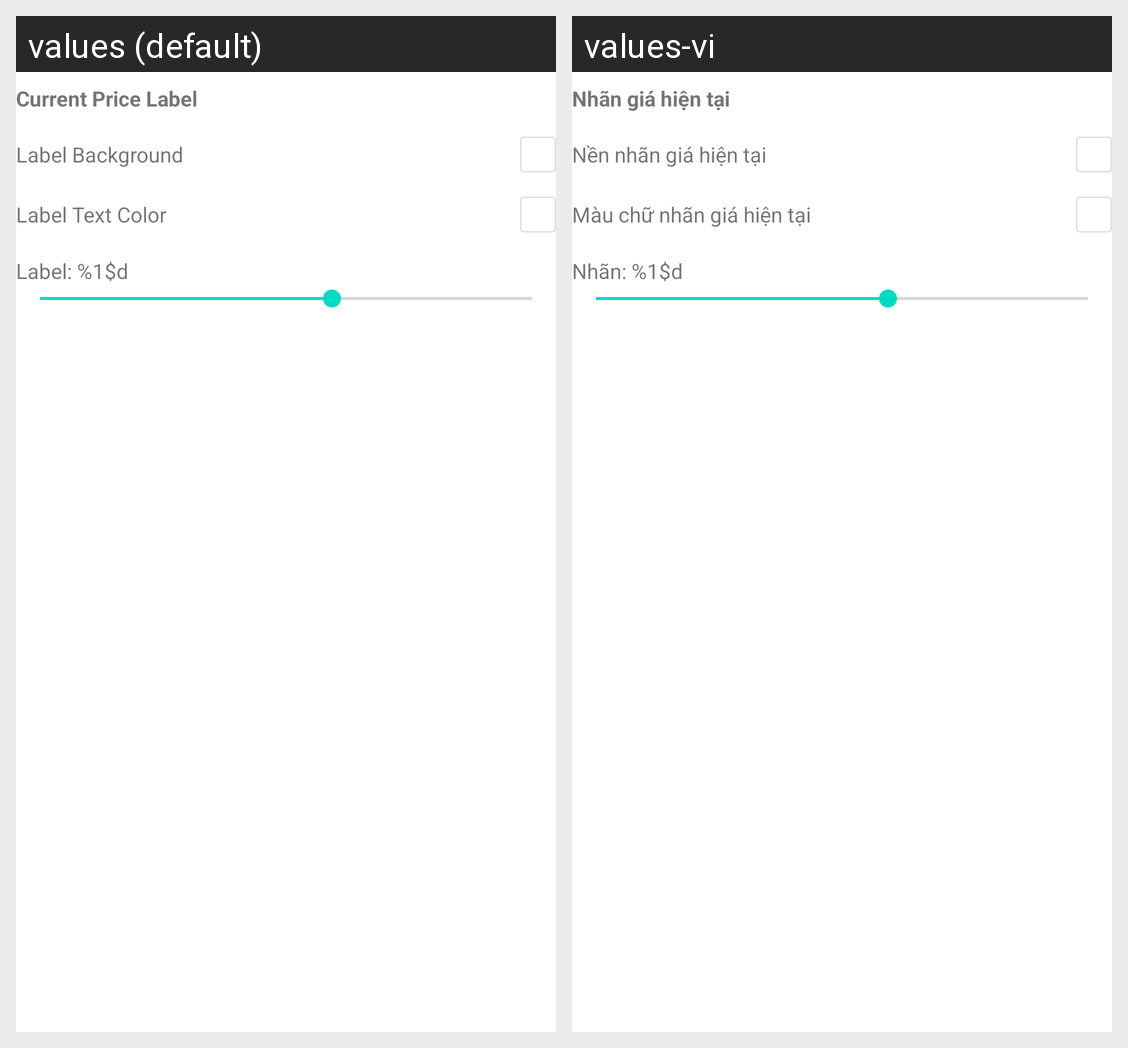

This grid shows one Android layout under two languages. Give, for every string resource on the screen, its name, the default text and each shown locale's text.
Android screen res/layout/chart_settings_label.xml rendered under 2 locales, left to right: values (default), values-vi. Device: Nexus 5 (rendered at 1080×1920; each locale shown at half size, 540×960, under a caption strip naming it); theme Theme.MaterialComponents.DayNight.NoActionBar.
Strings drawn on this screen, with the default value and each locale's value (text and hints the layout hard-codes, and strings that could not be matched under every locale, appear in the picture but are not listed):

chart_last_price_label_section
  values: Current Price Label
  values-vi: Nhãn giá hiện tại

chart_last_price_label_bg
  values: Label Background
  values-vi: Nền nhãn giá hiện tại

chart_last_price_label_text_color
  values: Label Text Color
  values-vi: Màu chữ nhãn giá hiện tại

chart_last_price_label_text_size
  values: Label: %1$d
  values-vi: Nhãn: %1$d
